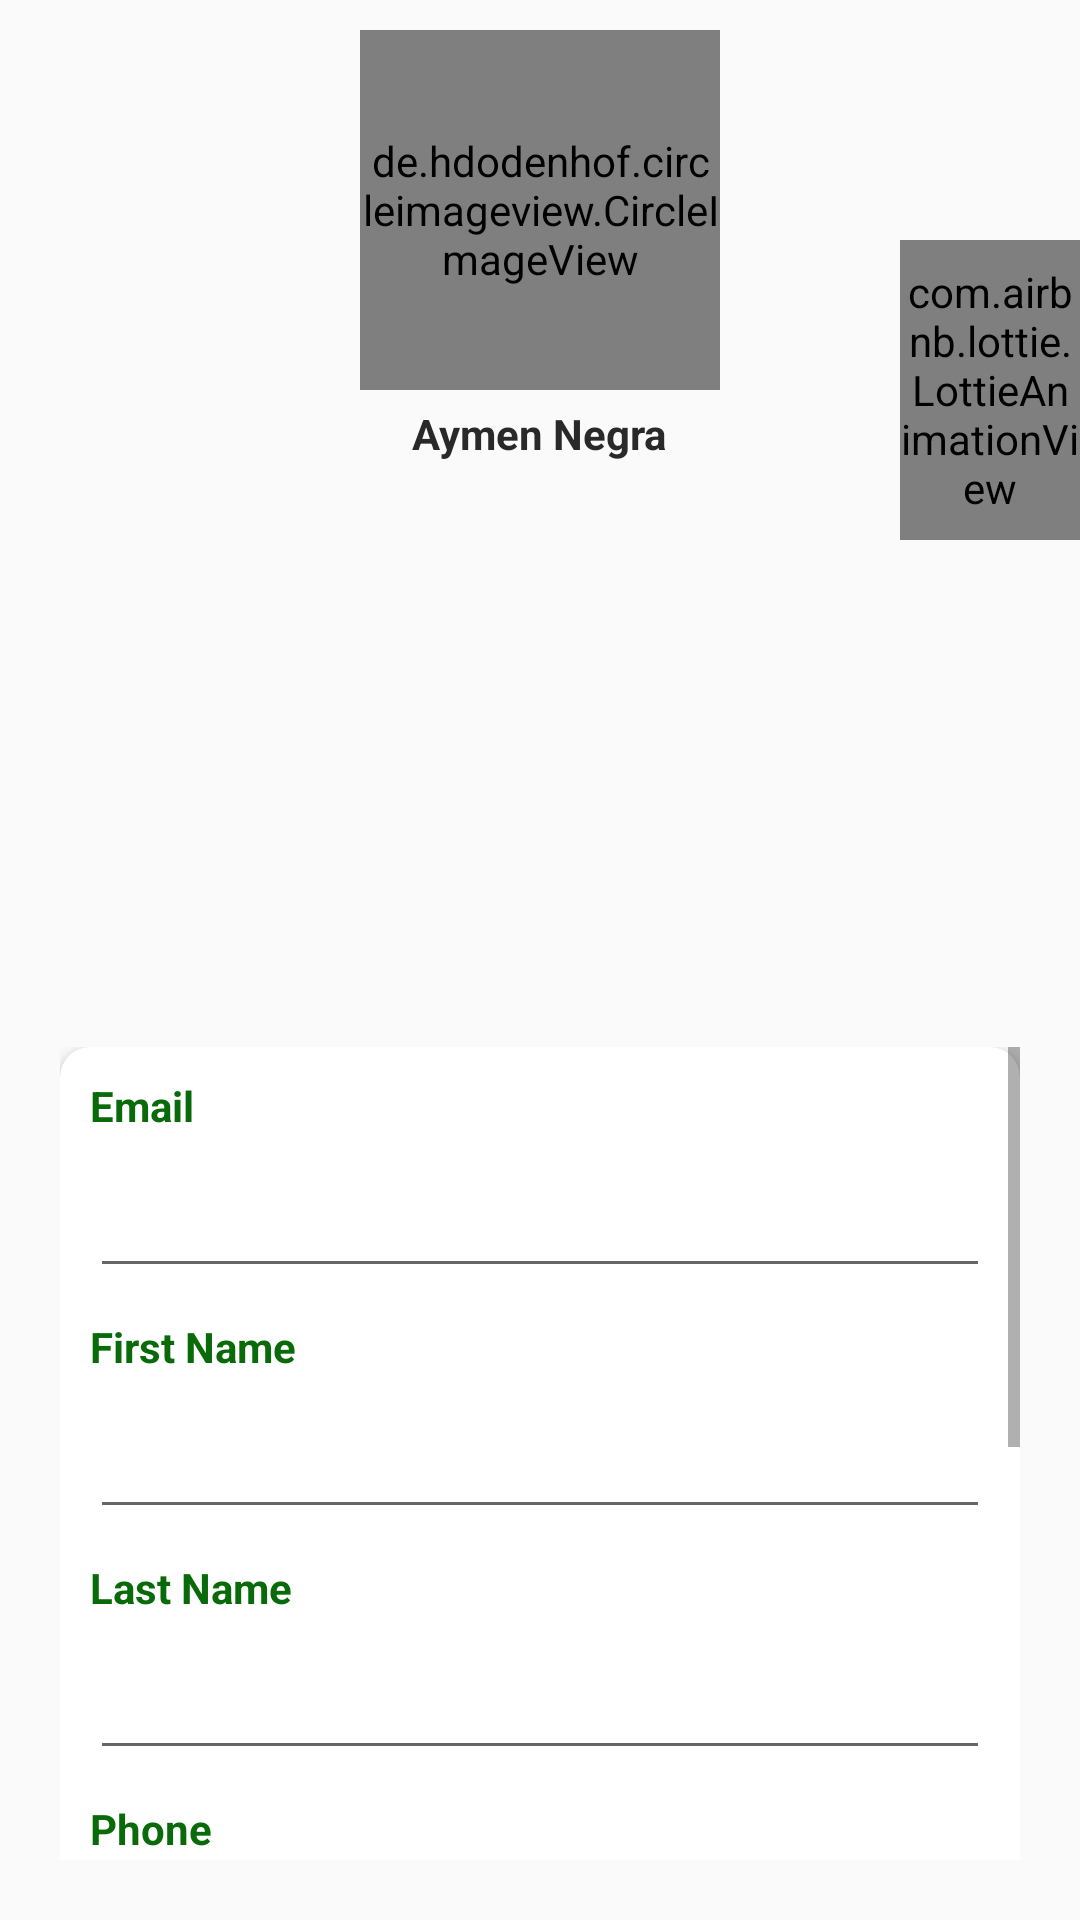

This screen was rendered from an Android layout file. Write that file and the resources it references.
<!-- AndroidManifest.xml: application theme AppTheme -->
<!-- res/layout/activity_update_profile.xml -->
<?xml version="1.0" encoding="utf-8"?>
<RelativeLayout xmlns:android="http://schemas.android.com/apk/res/android"
    xmlns:app="http://schemas.android.com/apk/res-auto"
    xmlns:tools="http://schemas.android.com/tools"
    android:layout_width="match_parent"
    android:layout_height="match_parent"
    tools:context=".Utils.Update_profile">

    <com.airbnb.lottie.LottieAnimationView
        android:id="@+id/animm"
        android:layout_width="100dp"
        android:layout_height="100dp"
        app:lottie_rawRes="@raw/delete"
        android:layout_marginLeft="300dp"
        android:layout_marginTop="80dp"
        app:lottie_autoPlay="true"
        app:lottie_loop="true"/>


    <de.hdodenhof.circleimageview.CircleImageView
        android:id="@+id/imageview_profile"
        android:layout_width="120dp"
        android:layout_height="120dp"
        android:layout_centerHorizontal="true"
        android:layout_marginTop="10dp"
        android:src="@drawable/u1"/>

    <TextView
        android:layout_width="wrap_content"
        android:layout_height="wrap_content"
        android:text="Aymen Negra"
        android:textStyle="bold"
        android:layout_below="@id/imageview_profile"
        android:layout_centerHorizontal="true"
        android:layout_marginTop="5dp"
        android:textColor="@color/black"/>

    <ImageView
        android:id="@+id/design_pic"
        android:layout_width="match_parent"
        android:layout_height="171dp"
        android:layout_below="@id/imageview_profile"
        android:layout_marginTop="28dp"
        android:src="@drawable/toolb" />


    <ScrollView
        android:layout_width="match_parent"
        android:layout_height="match_parent"
        android:layout_below="@+id/design_pic"
        android:layout_margin="20dp">
        <RelativeLayout
            android:id="@+id/rlayout"
            android:layout_width="match_parent"
            android:layout_height="match_parent">

            <androidx.cardview.widget.CardView
                android:id="@+id/cv"
                android:layout_width="match_parent"
                android:layout_height="wrap_content"
                app:cardCornerRadius="10dp"
                app:cardElevation="4dp">

                <LinearLayout
                    android:layout_width="match_parent"
                    android:layout_height="wrap_content"
                    android:orientation="vertical"
                    android:paddingBottom="50dp">

                    <TextView
                        android:layout_width="wrap_content"
                        android:layout_height="wrap_content"
                        android:layout_margin="10dp"
                        android:text="Email"
                        android:textColor="#096A09"
                        android:textSize="14sp"
                        android:textStyle="bold" />

                    <EditText
                        android:id="@+id/emailll"
                        android:layout_width="match_parent"
                        android:layout_height="wrap_content"
                        android:layout_marginLeft="10dp"
                        android:layout_marginRight="10dp"
                        android:inputType="textEmailAddress" />

                    <TextView
                        android:layout_width="wrap_content"
                        android:layout_height="wrap_content"
                        android:layout_margin="10dp"
                        android:text="First Name"
                        android:textColor="#096A09"
                        android:textSize="14sp"
                        android:textStyle="bold" />

                    <EditText
                        android:id="@+id/nameee"
                        android:layout_width="match_parent"
                        android:layout_height="wrap_content"
                        android:layout_marginLeft="10dp"
                        android:layout_marginRight="10dp"
                        android:inputType="text" />

                    <TextView
                        android:layout_width="wrap_content"
                        android:layout_height="wrap_content"
                        android:layout_margin="10dp"
                        android:text="Last Name"
                        android:textColor="#096A09"
                        android:textSize="14sp"
                        android:textStyle="bold" />

                    <EditText
                        android:id="@+id/lnameee"
                        android:layout_width="match_parent"
                        android:layout_height="wrap_content"
                        android:layout_marginLeft="10dp"
                        android:layout_marginRight="10dp"
                        android:inputType="text" />

                    <TextView
                        android:layout_width="wrap_content"
                        android:layout_height="wrap_content"
                        android:layout_margin="10dp"
                        android:text="Phone"
                        android:textColor="#096A09"
                        android:textSize="14sp"
                        android:textStyle="bold" />

                    <EditText
                        android:id="@+id/phoneee"
                        android:layout_width="match_parent"
                        android:layout_height="wrap_content"
                        android:layout_marginLeft="10dp"
                        android:layout_marginRight="10dp"
                        android:inputType="number" />

                    <TextView
                        android:layout_width="wrap_content"
                        android:layout_height="wrap_content"
                        android:layout_margin="10dp"
                        android:text="Password"
                        android:textColor="#096A09"
                        android:textSize="14sp"
                        android:textStyle="bold" />

                    <EditText
                        android:id="@+id/passwordet"
                        android:layout_width="match_parent"
                        android:layout_height="wrap_content"
                        android:layout_marginLeft="10dp"
                        android:layout_marginRight="10dp"
                        android:inputType="textPassword" />

                    <TextView
                        android:layout_width="wrap_content"
                        android:layout_height="wrap_content"
                        android:layout_margin="10dp"
                        android:text="ReType Password"
                        android:textColor="#096A09"
                        android:textSize="14sp"
                        android:textStyle="bold" />

                    <EditText
                        android:id="@+id/copasswordet"
                        android:layout_width="match_parent"
                        android:layout_height="wrap_content"
                        android:layout_marginLeft="10dp"
                        android:layout_marginRight="10dp"
                        android:inputType="textPassword" />

                </LinearLayout>

            </androidx.cardview.widget.CardView>

            <RelativeLayout
                android:layout_width="wrap_content"
                android:layout_height="wrap_content"
                android:layout_below="@+id/cv"
                android:layout_alignLeft="@+id/cv"
                android:layout_alignRight="@+id/cv"
                android:layout_marginLeft="35dp"
                android:layout_marginTop="-30dp"
                android:layout_marginRight="35dp"
                android:elevation="10dp">

                <Button
                    android:id="@+id/btn_updt"
                    android:layout_width="match_parent"
                    android:layout_height="wrap_content"
                    android:background="@drawable/bg_ui"
                    android:text="Update"
                    android:textAllCaps="false"
                    android:textColor="#096A09" />
            </RelativeLayout>
        </RelativeLayout>
    </ScrollView>

</RelativeLayout>
<!-- resources referenced by this layout -->
<resources>
  <color name="black">#292929</color>
  <!-- drawable bg_ui (drawable) -->
  <?xml version="1.0" encoding="utf-8"?>
  <selector xmlns:android="http://schemas.android.com/apk/res/android">
  
      <item android:state_pressed="true">
          <shape android:shape="rectangle">
              <solid android:color="@color/banner_background"></solid>
              <corners android:radius="100dp" />
          </shape>
      </item>
  
      <item>
          <shape android:shape="rectangle">
              <gradient android:endColor="#096A09" android:startColor="@color/banner_background" />
              <corners android:radius="100dp" />
          </shape>
      </item>
  </selector>
  <style name="AppTheme" parent="Theme.AppCompat.Light.NoActionBar">
          
          <item name="colorPrimary">@color/black</item>
          <item name="colorPrimaryDark">#096A09</item>
          <item name="colorAccent">@color/blackTextColor</item>
      </style>
  <color name="banner_background">#F1E9CE</color>
  <color name="blackTextColor">#000</color>
</resources>
